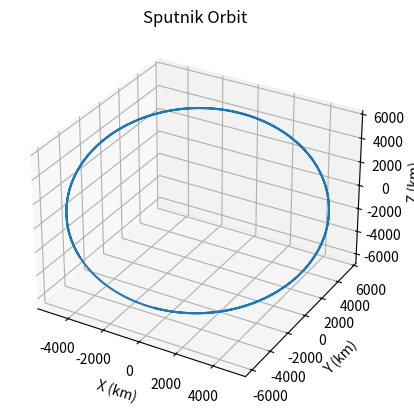
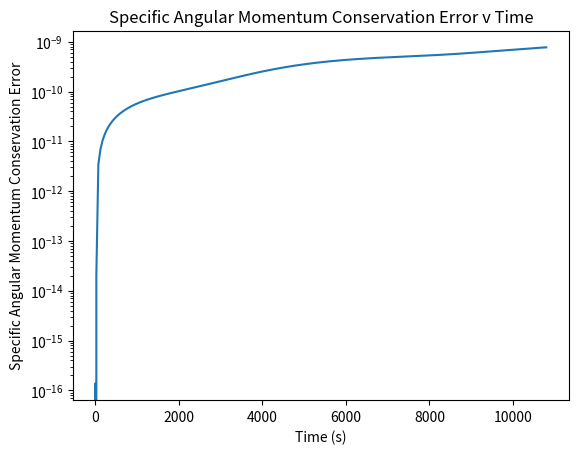

The script that saved these images, in order:
import pandas as pd
import numpy as np 
import matplotlib.pyplot as plt 
import scipy.integrate as sp 

R = 6378 # km
mu = 398600 # km^3/s^2
time = 3 * 60 * 60 # 3 hours -> seconds

def main():
    r_0 = np.array([-307.8439, -4517.4816, -5747.6257]) # km
    v_0 = np.array([5.1593, 3.795, -3.2591]) #km
    state_0 = np.array([*v_0, *r_0]) # initial state
    
    sol  = sp.solve_ivp(ODE, (0, time), state_0, rtol = 1e-13) # solving the ODE 
    time_pts = sol['t'] # time points 
    state_vects = sol['y'] # state vectors 

    velocity_vecs = state_vects[:3].T # velocity vecs
    position_vecs = state_vects[3:].T # position vecs 

    angular_vel_vecs = [] 
    h_t0 = np.linalg.cross(position_vecs[0], velocity_vecs[0])
    for vel_vec, pos_vec in zip(velocity_vecs, position_vecs): 
        h_t = np.linalg.cross(pos_vec,vel_vec) 
        angular_vel_vecs.append(np.linalg.norm(h_t - h_t0)/np.linalg.norm(h_t0))


        
    x, y, z = position_vecs.T[0], position_vecs.T[1], position_vecs.T[2]
    fig = plt.figure() 
    ax = fig.add_subplot(111, projection ="3d")
    ax.plot(x, y, z)
    ax.set_title("Sputnik Orbit")
    ax.set_xlabel("X (km)")
    ax.set_ylabel("Y (km)")
    ax.set_zlabel("Z (km)")

    fig2 = plt.figure() 
    ax2 = fig2.add_subplot(111)
    ax2.plot(time_pts, angular_vel_vecs)
    ax2.set_title("Specific Angular Momentum Conservation Error v Time")
    ax2.set_xlabel("Time (s)")
    ax2.set_ylabel("Specific Angular Momentum Conservation Error")
    ax2.set_yscale("log")


    plt.show()

    

    



def ODE(time, state):
    v = state[:3]
    r = state[3:]
    r_dd = -mu*r/(np.linalg.norm(r)**3)
    r_d = v 
    return np.array([*r_dd, *r_d]) 


# https://chatgpt.com/share/6a9607e9-fbe0-83ea-9a53-09eb333a7289
main() 
